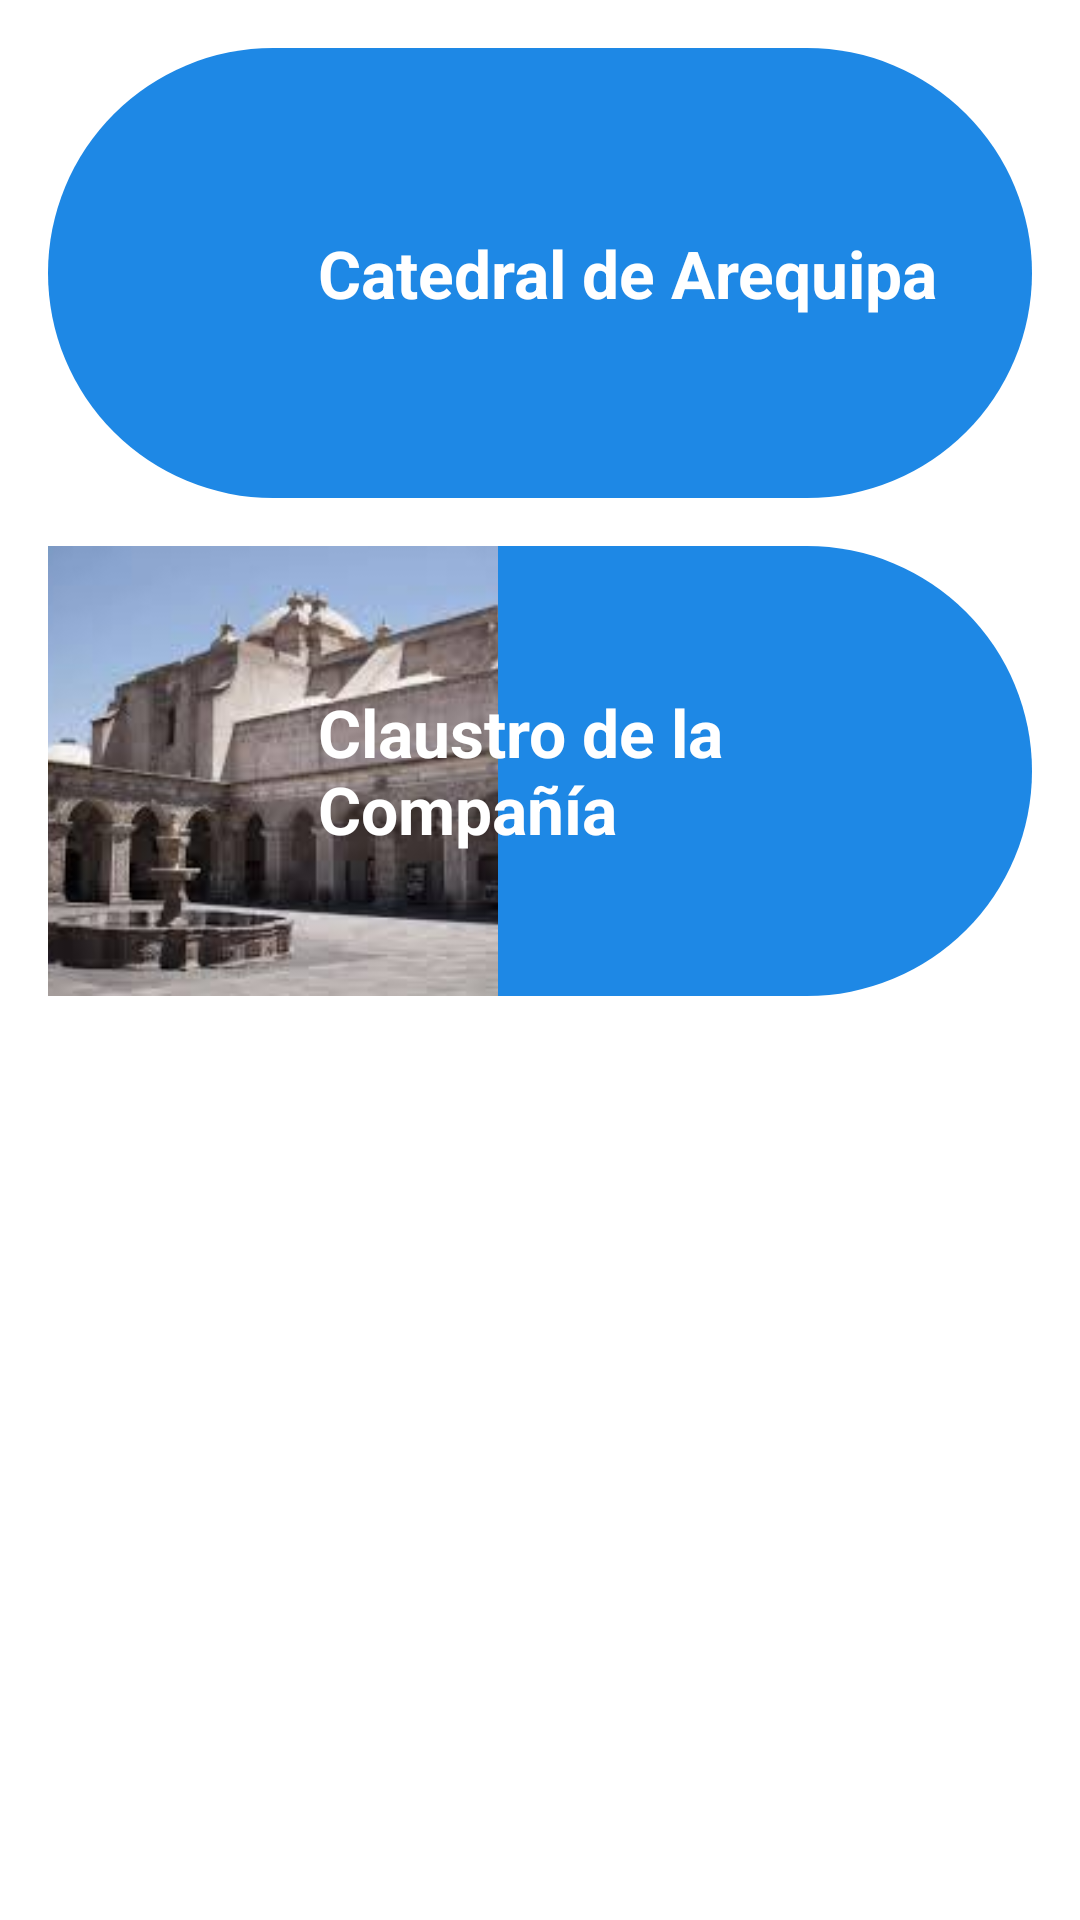

Here is an Android app screen rendered from its layout file. Give the layout XML and the strings, colors and styles it references.
<!-- AndroidManifest.xml: application theme Theme.LAB5IDNP -->
<!-- res/layout/fragment_edificaciones.xml -->
<?xml version="1.0" encoding="utf-8"?>
<LinearLayout xmlns:android="http://schemas.android.com/apk/res/android"
    android:layout_width="match_parent"
    android:layout_height="match_parent"
    android:orientation="vertical"
    android:padding="16dp"
    android:background="@android:color/white">


    <FrameLayout
        android:layout_width="match_parent"
        android:layout_height="150dp"
        android:layout_marginBottom="16dp">


        <LinearLayout
            android:id="@+id/catedralLayout"
            android:layout_width="match_parent"
            android:layout_height="match_parent"
            android:gravity="center_vertical"
            android:orientation="horizontal"
            android:background="@drawable/rounded_background"
            android:paddingStart="90dp"
            android:paddingEnd="16dp"
            android:paddingTop="32dp"
            android:paddingBottom="32dp" />


        <ImageView
            android:id="@+id/catedralImage"
            android:layout_width="150dp"
            android:layout_height="match_parent"
            android:layout_gravity="start|center_vertical"
            android:layout_marginStart="0dp"
            android:scaleType="centerCrop"
            android:background="@drawable/rounded_shape"
            android:src="@drawable/catedral_image" />


        <TextView
            android:layout_width="wrap_content"
            android:layout_height="wrap_content"
            android:text="Catedral de Arequipa"
            android:textSize="22sp"
            android:textColor="@android:color/white"
            android:textStyle="bold"
            android:layout_gravity="center_vertical"
            android:layout_marginStart="90dp" />
    </FrameLayout>

    <FrameLayout
        android:layout_width="match_parent"
        android:layout_height="150dp"
        android:layout_marginBottom="16dp">

        <LinearLayout
            android:id="@+id/claustroLayout"
            android:layout_width="match_parent"
            android:layout_height="match_parent"
            android:gravity="center_vertical"
            android:orientation="horizontal"
            android:background="@drawable/rounded_background"
            android:paddingStart="90dp"
            android:paddingEnd="16dp"
            android:paddingTop="32dp"
            android:paddingBottom="32dp" />


        <ImageView
            android:id="@+id/claustroImage"
            android:layout_width="150dp"
            android:layout_height="match_parent"
            android:layout_gravity="start|center_vertical"
            android:layout_marginStart="0dp"
            android:scaleType="centerCrop"
            android:background="@drawable/rounded_shape"
            android:src="@drawable/claustro_image" />

        <TextView
            android:layout_width="wrap_content"
            android:layout_height="wrap_content"
            android:text="Claustro de la Compañía"
            android:textSize="22sp"
            android:textColor="@android:color/white"
            android:textStyle="bold"
            android:layout_gravity="center_vertical"
            android:layout_marginStart="90dp" />
    </FrameLayout>

</LinearLayout>
<!-- resources referenced by this layout -->
<resources>
  <!-- drawable claustro_image: jpeg bitmap (drawable, 7615 bytes) -->
  <!-- drawable rounded_background (drawable) -->
  <shape xmlns:android="http://schemas.android.com/apk/res/android">
      <solid android:color="#1E88E5"/>
      <corners android:radius="120dp"/>
  </shape>
  <style name="Theme.LAB5IDNP" parent="Base.Theme.LAB5IDNP" />
  <style name="Base.Theme.LAB5IDNP" parent="Theme.Material3.DayNight.NoActionBar">
          
          
      </style>
</resources>
